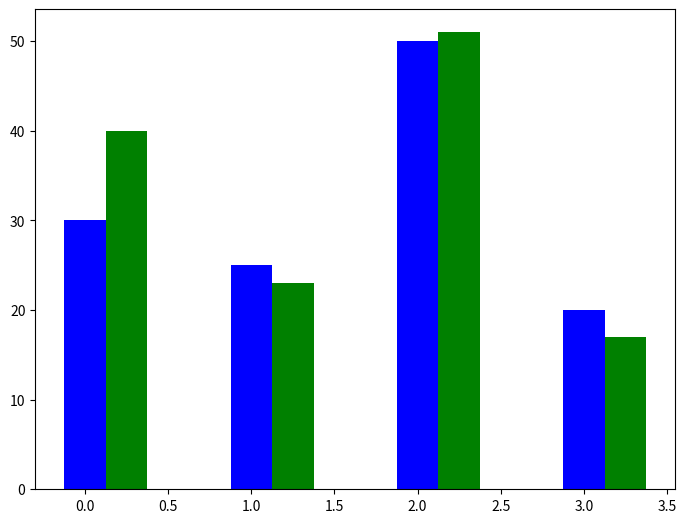

Write the Python code that produced this figure.
import numpy as np
import matplotlib.pyplot as plt
data = [[30, 25, 50, 20],
        [40, 23, 51, 17],
        ]
X = np.arange(4)
fig = plt.figure()
ax = fig.add_axes([0, 0, 1, 1])
ax.bar(X + 0.00, data[0], color='b', width=0.25)
ax.bar(X + 0.25, data[1], color='g', width=0.25)
plt.show()
